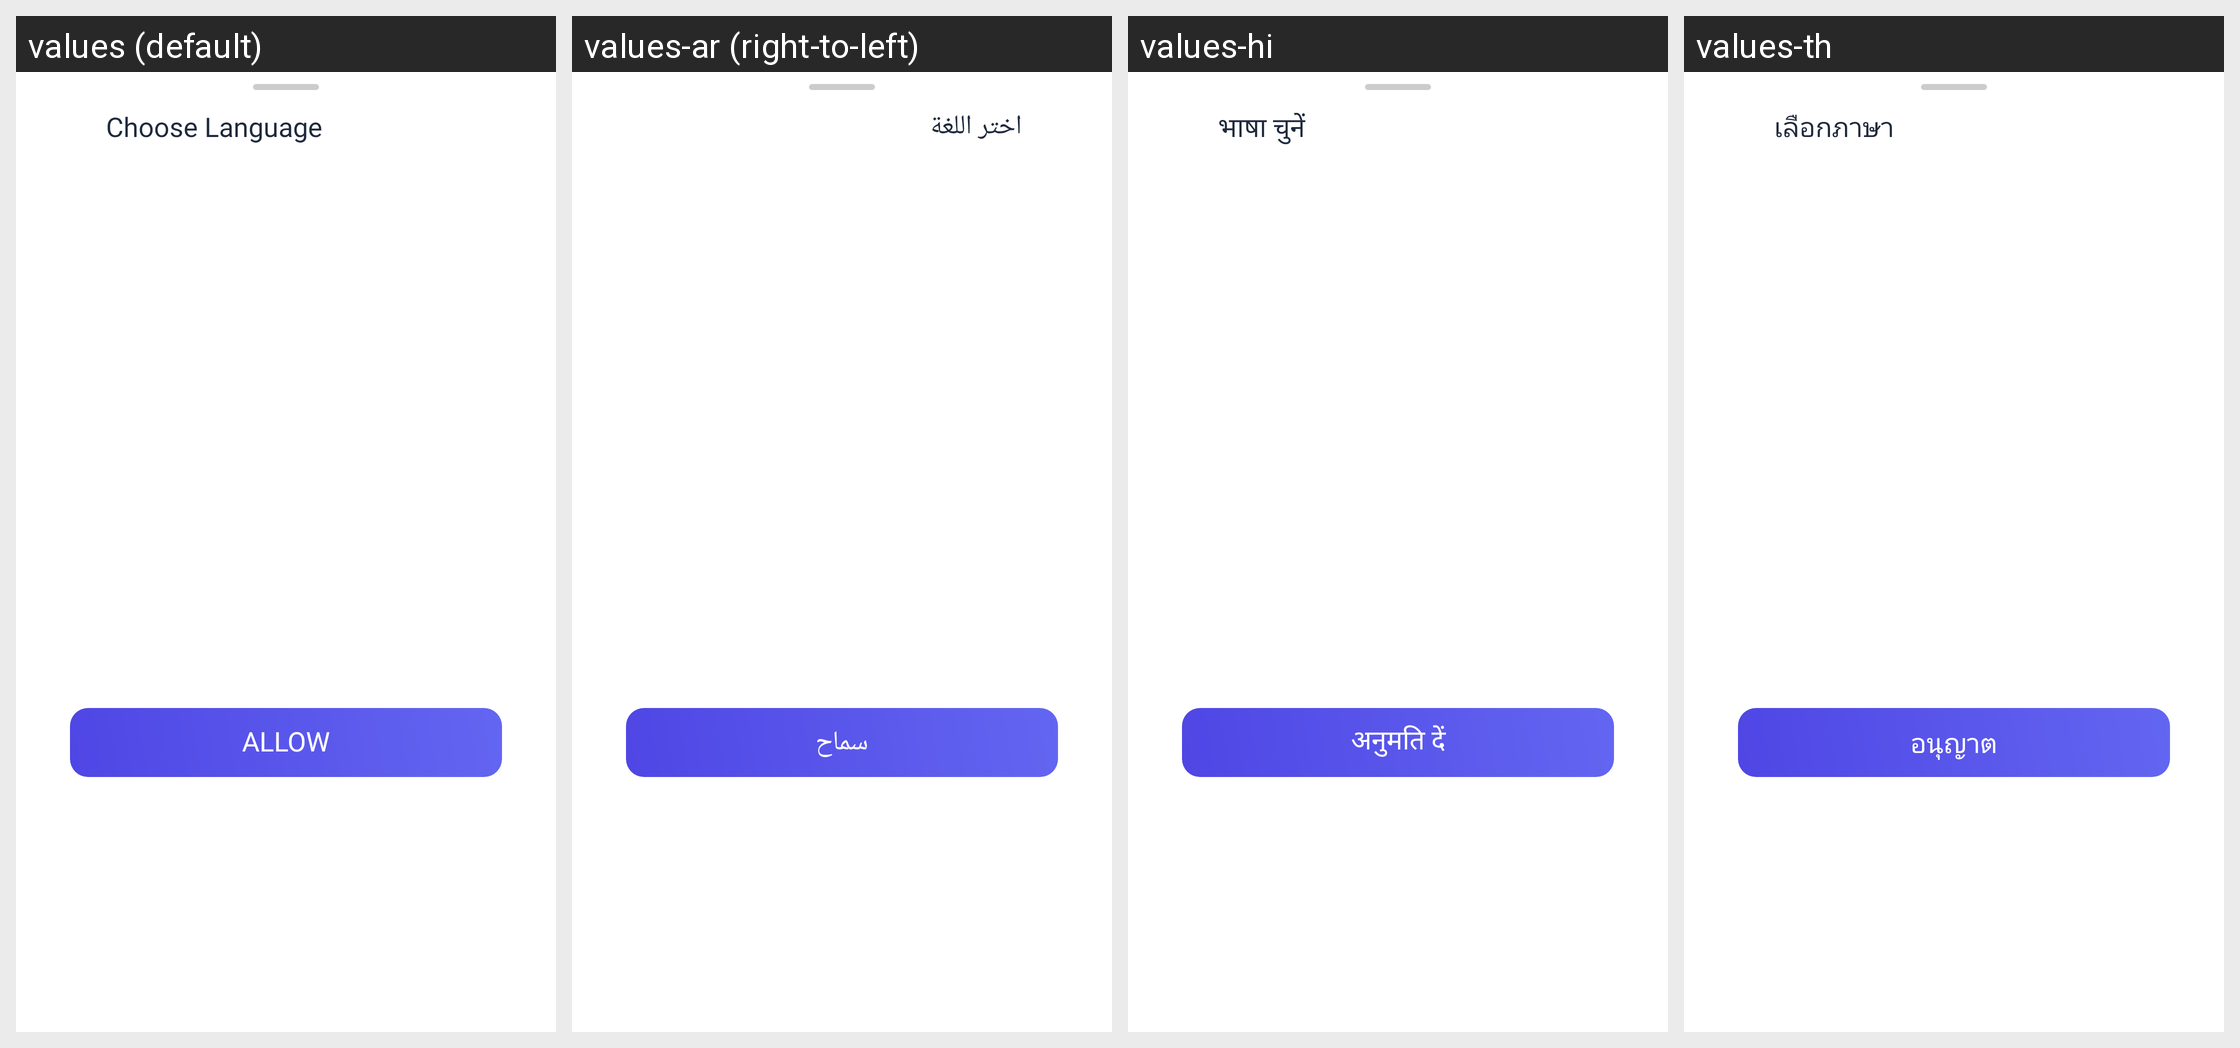

Translations of the strings shown on this Android screen, per locale in the grid:
Android screen res/layout/dialog_language.xml rendered under 4 locales, left to right: values (default), values-ar (right-to-left), values-hi, values-th. Device: Nexus 5 (rendered at 1080×1920; each locale shown at half size, 540×960, under a caption strip naming it); theme AppTheme.
Other locales in the repository, not shown: values-cs, values-de, values-es, values-fr, values-in, values-it, values-ja, values-ko, values-pl, values-pt, values-ro, values-ru, values-sv, values-vi.
Strings drawn on this screen, with the default value and each locale's value (text and hints the layout hard-codes, and strings that could not be matched under every locale, appear in the picture but are not listed):

toolbar_tittle_choose_language
  values: Choose Language
  values-ar: اختر اللغة
  values-hi: भाषा चुनें
  values-th: เลือกภาษา

str_allow
  values: Allow
  values-ar: سماح
  values-hi: अनुमति दें
  values-th: อนุญาต
